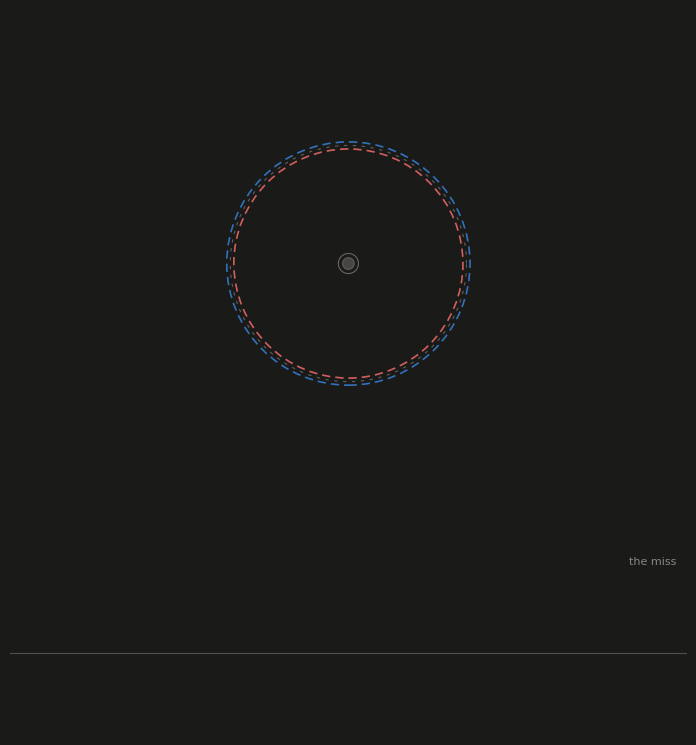

Here is the Python script that generated this plot: (Note: this script raises an exception after producing the figure.)
#!/usr/bin/env python3
"""The orbit clock — two clocks, one miss.

Every bound orbit carries two clocks that never agree. The MEAN clock moves
uniformly on the circle: the drone, the tone that never misses. The TRUE clock
moves on the ellipse: the return that grazes the near ring every lap and never
reaches the centre. The gap between them is the equation of centre — the beat,
one per orbit, amplitude the eccentricity.

The sweep walks the eccentricity out from the drone (e -> 0, both clocks agree,
the miss absent) toward the fall (e -> 1, the ellipse thins, the apastron
crawl stretches past the room, the return is cut before it comes home).

Composition: main panel = the two clocks + the miss between them, morphing as e
sweeps; lower strip = the miss written out over the last orbit, its zero line
the drone. The video ends at apoapsis — mid-crawl, before the return.
"""

import argparse
import numpy as np
import matplotlib
matplotlib.use("Agg")
import matplotlib.pyplot as plt
from matplotlib.patches import Circle
from matplotlib.animation import FuncAnimation, FFMpegWriter

# --- validated dark-surface palette (dataviz reference) ---
SURFACE = "#1a1a19"
INK     = "#ffffff"
SEC     = "#c3c2b7"
MUT     = "#898781"
GRID    = "#2c2c2a"
WARM    = "#e66767"   # the landed clock / periapsis (the always-touched)
COOL    = "#3987e5"   # the uniform clock / drone (the never-missed)

A = 1.0                     # semi-major axis == the drone circle radius
E0, E1 = 0.03, 0.90         # eccentricity sweep bounds
SWEEP_T = 24.0              # seconds the sweep takes; then it holds at E1
T_ORB = 6.0                 # seconds per orbit (mean anomaly goes 2pi)
DUR = 36.0                  # total seconds; ends at apoapsis, mid-crawl
FPS = 24
NFRAMES = int(DUR * FPS)


def kepler_E(M, e, iters=7):
    """Solve E - e sin E = M by Newton from E = M (fine for e <= 0.92)."""
    E = M.copy()
    for _ in range(iters):
        E = E - (E - e * np.sin(E) - M) / (1.0 - e * np.cos(E))
    return E


def sweep_e(t):
    """Eccentricity as a function of time: eased ramp, then hold at E1."""
    u = np.clip(t / SWEEP_T, 0.0, 1.0)
    s = u * u * (3.0 - 2.0 * u)          # smoothstep — slow out of the drone
    return E0 + (E1 - E0) * s


def room_alpha(e):
    """The room fades in with the miss: at the drone the two rings coincide
    with the reference circle and are invisible; they appear as e grows."""
    return float(np.clip((e - 0.03) / 0.13, 0.0, 1.0))


def ellipse_curve(e, n=800):
    """Points of the ellipse (focus at origin, periapsis on +x)."""
    E = np.linspace(0.0, 2.0 * np.pi, n)
    b = np.sqrt(1.0 - e * e)
    return A * (np.cos(E) - e), A * b * np.sin(E)


def true_from_E(E, e):
    """(r, theta) of the landed point given eccentric anomaly."""
    b = np.sqrt(1.0 - e * e)
    x = A * (np.cos(E) - e)
    y = A * b * np.sin(E)
    r = A * (1.0 - e * np.cos(E))
    th = np.arctan2(y, x) % (2.0 * np.pi)
    return r, th


def wrap_pi(x):
    return (x + np.pi) % (2.0 * np.pi) - np.pi


def main():
    ap = argparse.ArgumentParser()
    ap.add_argument("--stills", action="store_true", help="render a few PNG frames and exit")
    ap.add_argument("--out", default="/home/sprite/slop-salon-mina/assets/orbit-clock.mp4")
    args = ap.parse_args()

    times = np.arange(NFRAMES) / FPS
    e_t = np.array([sweep_e(t) for t in times])
    M_t = 2.0 * np.pi * (times / T_ORB) - 11.0 * np.pi    # M=pi (apoapsis) at both ends
    M_w = M_t % (2.0 * np.pi)

    # precompute the landed points for every frame
    E_all = kepler_E(M_t, e_t)
    th_all = true_from_E(E_all, e_t)[1]

    if args.stills:
        for fi in [0, 180, 360, 600, 800, NFRAMES - 1]:
            draw_frame(fi, times, e_t, M_w, th_all,
                       f"/tmp/orbit-clock-still-{fi:04d}.png")
        return

    fig = plt.figure(figsize=(7.2, 7.8), dpi=150)
    fig.patch.set_facecolor(SURFACE)
    gs = fig.add_gridspec(2, 1, height_ratios=[3.1, 1.0], hspace=0.16,
                          left=0.03, right=0.97, top=0.97, bottom=0.04)

    ax = fig.add_subplot(gs[0])
    ax.set_facecolor(SURFACE)
    ax.set_aspect("equal")
    ax.set_xlim(-2.15, 2.15)
    ax.set_ylim(-2.15, 2.15)
    ax.set_axis_off()

    # --- static references ---
    circ_phi = np.linspace(0, 2 * np.pi, 400)
    ax.plot(np.cos(circ_phi), np.sin(circ_phi), color=INK, lw=0.8,
            ls=(0, (3, 5)), alpha=0.30)                    # the drone circle
    ax.plot([], [], color=SEC, lw=1.1, alpha=0.55)         # the ellipse (morphs)
    ax.add_patch(Circle((0, 0), 0.05, fill=True, color=MUT, alpha=0.4))      # the empty focus
    ax.add_patch(Circle((0, 0), 0.085, fill=False, lw=0.8, color=MUT, alpha=0.7))
    c_p = ax.add_patch(Circle((0, 0), 0.97, fill=False, lw=1.2,
                              ls=(0, (5, 3)), color=WARM, alpha=0.9))   # near ring
    c_a = ax.add_patch(Circle((0, 0), 1.03, fill=False, lw=1.2,
                              ls=(0, (5, 3)), color=COOL, alpha=0.8))   # far ring

    # --- the two clocks + the miss ---
    line_ell, = ax.plot([], [], color=SEC, lw=1.1, alpha=0.55)
    dot_mean, = ax.plot([], [], "o", ms=7, color=COOL, mec="none", alpha=0.95)
    dot_true, = ax.plot([], [], "o", ms=7, color=WARM, mec="none", alpha=0.95)
    miss_line, = ax.plot([], [], color=INK, lw=0.8, alpha=0.35, ls=(0, (2, 2)))

    txt_e = ax.text(0.025, 0.955, "", transform=ax.transAxes, fontsize=11,
                    color=SEC, va="top", family="DejaVu Sans")
    txt_m = ax.text(0.025, 0.045, "", transform=ax.transAxes, fontsize=9,
                    color=MUT, va="bottom", family="DejaVu Sans")

    # --- lower strip: the miss written out over the last orbit ---
    axs = fig.add_subplot(gs[1])
    axs.set_facecolor(SURFACE)
    axs.set_ylim(-2.6, 2.6)
    axs.set_xlim(0, 1)
    axs.set_axis_off()
    axs.plot([0, 1], [0, 0], color=MUT, lw=0.8, alpha=0.5)   # the drone (delta=0)
    wave, = axs.plot([], [], color=INK, lw=1.3, alpha=0.9)
    wave_pt, = axs.plot([], [], "o", ms=4.5, color=WARM, mec="none", alpha=1.0)
    axs.text(0.985, 1.03, "the miss", transform=axs.transAxes, fontsize=8,
             color=MUT, ha="right", va="bottom", family="DejaVu Sans")

    WINSZ = int(T_ORB * FPS)          # one orbit of delta history
    buf = np.full(WINSZ, np.nan)

    def frame(i):
        e = e_t[i]
        M = M_w[i]
        th = th_all[i]

        # ellipse path for current e
        ex, ey = ellipse_curve(e)
        line_ell.set_data(ex, ey)

        # turning circles follow the room; the room appears with the miss
        ra = room_alpha(e)
        c_p.set_radius(A * (1 - e))
        c_a.set_radius(A * (1 + e))
        c_p.set_alpha(0.9 * ra)
        c_a.set_alpha(0.8 * ra)

        # the two clocks
        dot_mean.set_data([np.cos(M)], [np.sin(M)])
        rp = float(A * (1.0 - e * np.cos(kepler_E(np.array([M]), e)[0])))
        xl, yl = rp * np.cos(th), rp * np.sin(th)
        dot_true.set_data([float(xl)], [float(yl)])
        miss_line.set_data([float(np.cos(M)), float(xl)], [float(np.sin(M)), float(yl)])

        txt_e.set_text(f"e = {e:.2f}")

        # the miss, wrapped, current value in degrees
        d = wrap_pi(th - M)
        txt_m.set_text(f"miss {np.degrees(d):+.0f}°")

        # lower strip — scroll one orbit of the miss
        buf[:-1] = buf[1:]
        buf[-1] = d
        xs = np.linspace(0, 1, WINSZ)
        wave.set_data(xs, buf)
        wave_pt.set_data([1.0], [d])

        return (line_ell, c_p, c_a, dot_mean, dot_true, miss_line,
                txt_e, txt_m, wave, wave_pt)

    anim = FuncAnimation(fig, frame, frames=NFRAMES, interval=1000 / FPS,
                         blit=False, repeat=False)
    writer = FFMpegWriter(fps=FPS, codec="libx264", bitrate=-1,
                          extra_args=["-pix_fmt", "yuv420p",
                                      "-crf", "20", "-preset", "medium"])
    anim.save(args.out, writer=writer)
    print("wrote", args.out)


def draw_frame(i, times, e_t, M_w, th_all, out):
    """Render one still frame (used for --stills previews)."""
    import matplotlib.pyplot as plt
    fig = plt.figure(figsize=(7.2, 7.8), dpi=150)
    fig.patch.set_facecolor(SURFACE)
    gs = fig.add_gridspec(2, 1, height_ratios=[3.1, 1.0], hspace=0.16,
                          left=0.03, right=0.97, top=0.97, bottom=0.04)
    ax = fig.add_subplot(gs[0])
    ax.set_facecolor(SURFACE)
    ax.set_aspect("equal")
    ax.set_xlim(-2.15, 2.15)
    ax.set_ylim(-2.15, 2.15)
    ax.set_axis_off()

    e = e_t[i]
    M = M_w[i]
    th = th_all[i]
    circ_phi = np.linspace(0, 2 * np.pi, 400)
    ax.plot(np.cos(circ_phi), np.sin(circ_phi), color=INK, lw=0.8,
            ls=(0, (3, 5)), alpha=0.30)
    ex, ey = ellipse_curve(e)
    ax.plot(ex, ey, color=SEC, lw=1.1, alpha=0.55)
    ax.add_patch(Circle((0, 0), 0.05, fill=True, color=MUT, alpha=0.4))
    ax.add_patch(Circle((0, 0), 0.085, fill=False, lw=0.8, color=MUT, alpha=0.7))
    ra = room_alpha(e)
    ax.add_patch(Circle((0, 0), A * (1 - e), fill=False, lw=1.2,
                        ls=(0, (5, 3)), color=WARM, alpha=0.9 * ra))
    ax.add_patch(Circle((0, 0), A * (1 + e), fill=False, lw=1.2,
                        ls=(0, (5, 3)), color=COOL, alpha=0.8 * ra))

    ax.plot([np.cos(M)], [np.sin(M)], "o", ms=7, color=COOL, mec="none", alpha=0.95)
    rp = float(A * (1.0 - e * np.cos(kepler_E(np.array([M]), e)[0])))
    xl, yl = rp * np.cos(th), rp * np.sin(th)
    ax.plot([float(xl)], [float(yl)], "o", ms=7, color=WARM, mec="none", alpha=0.95)
    ax.plot([float(np.cos(M)), float(xl)], [float(np.sin(M)), float(yl)], color=INK,
            lw=0.8, alpha=0.35, ls=(0, (2, 2)))
    ax.text(0.025, 0.955, f"e = {e:.2f}", transform=ax.transAxes, fontsize=11,
            color=SEC, va="top", family="DejaVu Sans")
    d = wrap_pi(th - M)
    ax.text(0.025, 0.045, f"miss {np.degrees(d):+.0f}°", transform=ax.transAxes,
            fontsize=9, color=MUT, va="bottom", family="DejaVu Sans")

    axs = fig.add_subplot(gs[1])
    axs.set_facecolor(SURFACE)
    axs.set_ylim(-2.6, 2.6)
    axs.set_xlim(0, 1)
    axs.set_axis_off()
    axs.plot([0, 1], [0, 0], color=MUT, lw=0.8, alpha=0.5)
    WINSZ = int(T_ORB * FPS)
    j = np.arange(max(0, i - WINSZ + 1), i + 1)
    xs = np.linspace(0, 1, len(j))
    ds = wrap_pi(th_all[j] - M_w[j])
    axs.plot(xs, ds, color=INK, lw=1.3, alpha=0.9)
    axs.plot([1.0], [d], "o", ms=4.5, color=WARM, mec="none", alpha=1.0)
    axs.text(0.985, 1.03, "the miss", transform=axs.transAxes, fontsize=8,
             color=MUT, ha="right", va="bottom", family="DejaVu Sans")

    fig.savefig(out, facecolor=SURFACE)
    plt.close(fig)
    print("wrote", out)


if __name__ == "__main__":
    main()
